3-way image classification set "classification" from GitHub (ingbeeedd/libtorch_vs2017_example); label vocabulary: dot particle, misprint, scratch.

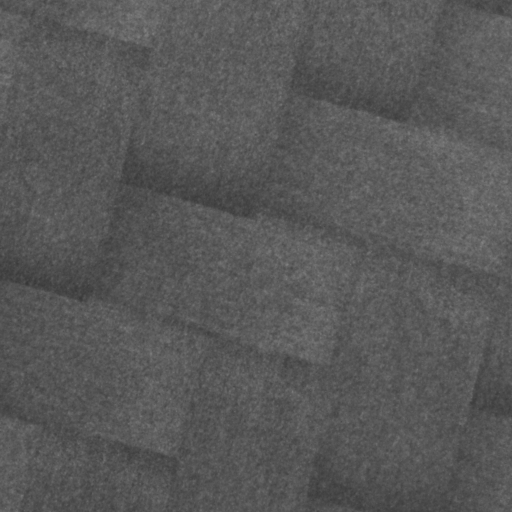
Label: dot particle

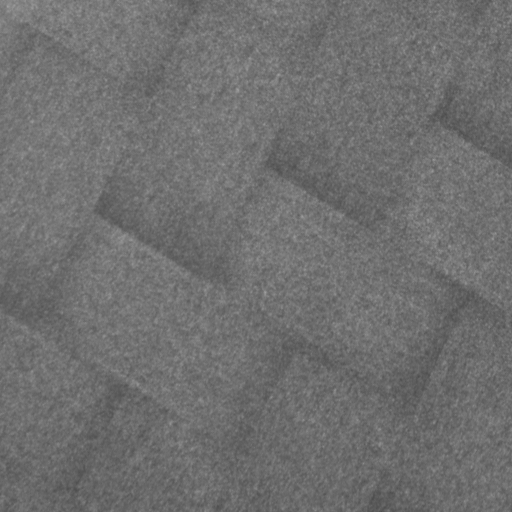
Label: dot particle

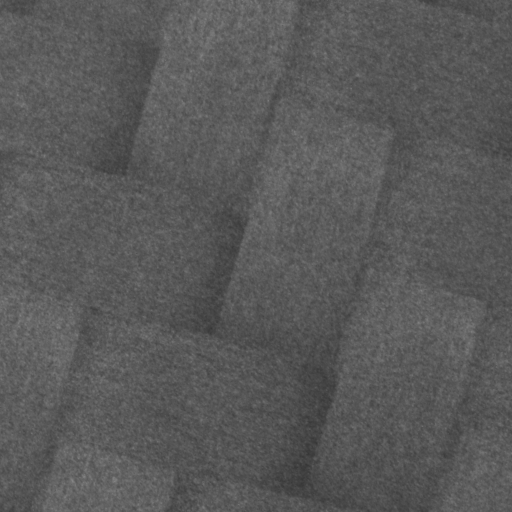
Label: dot particle

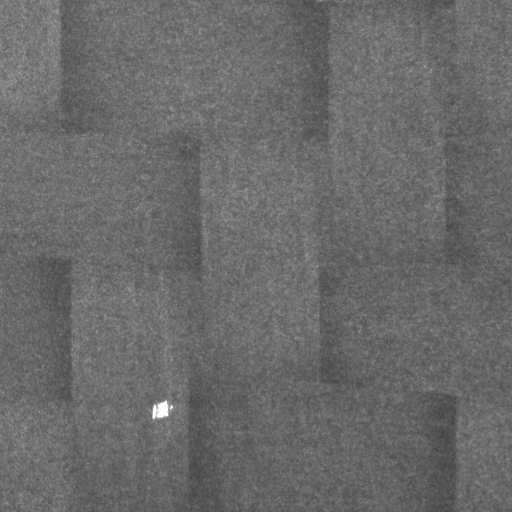
Label: dot particle

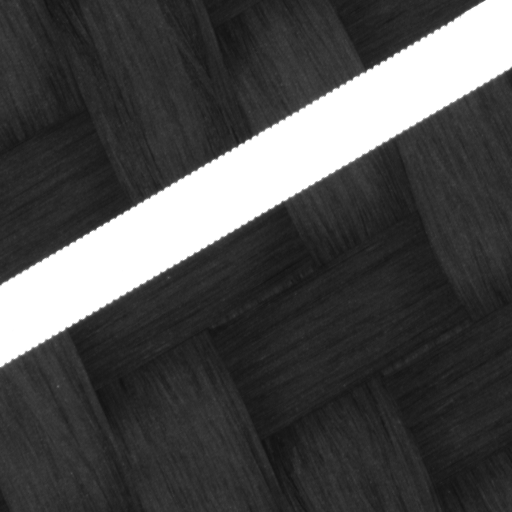
Label: misprint

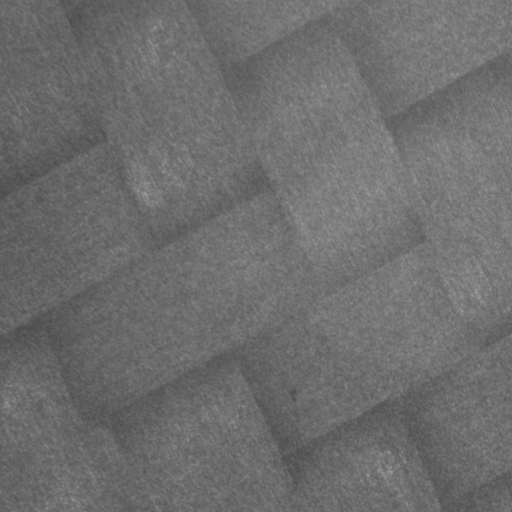
Label: dot particle
